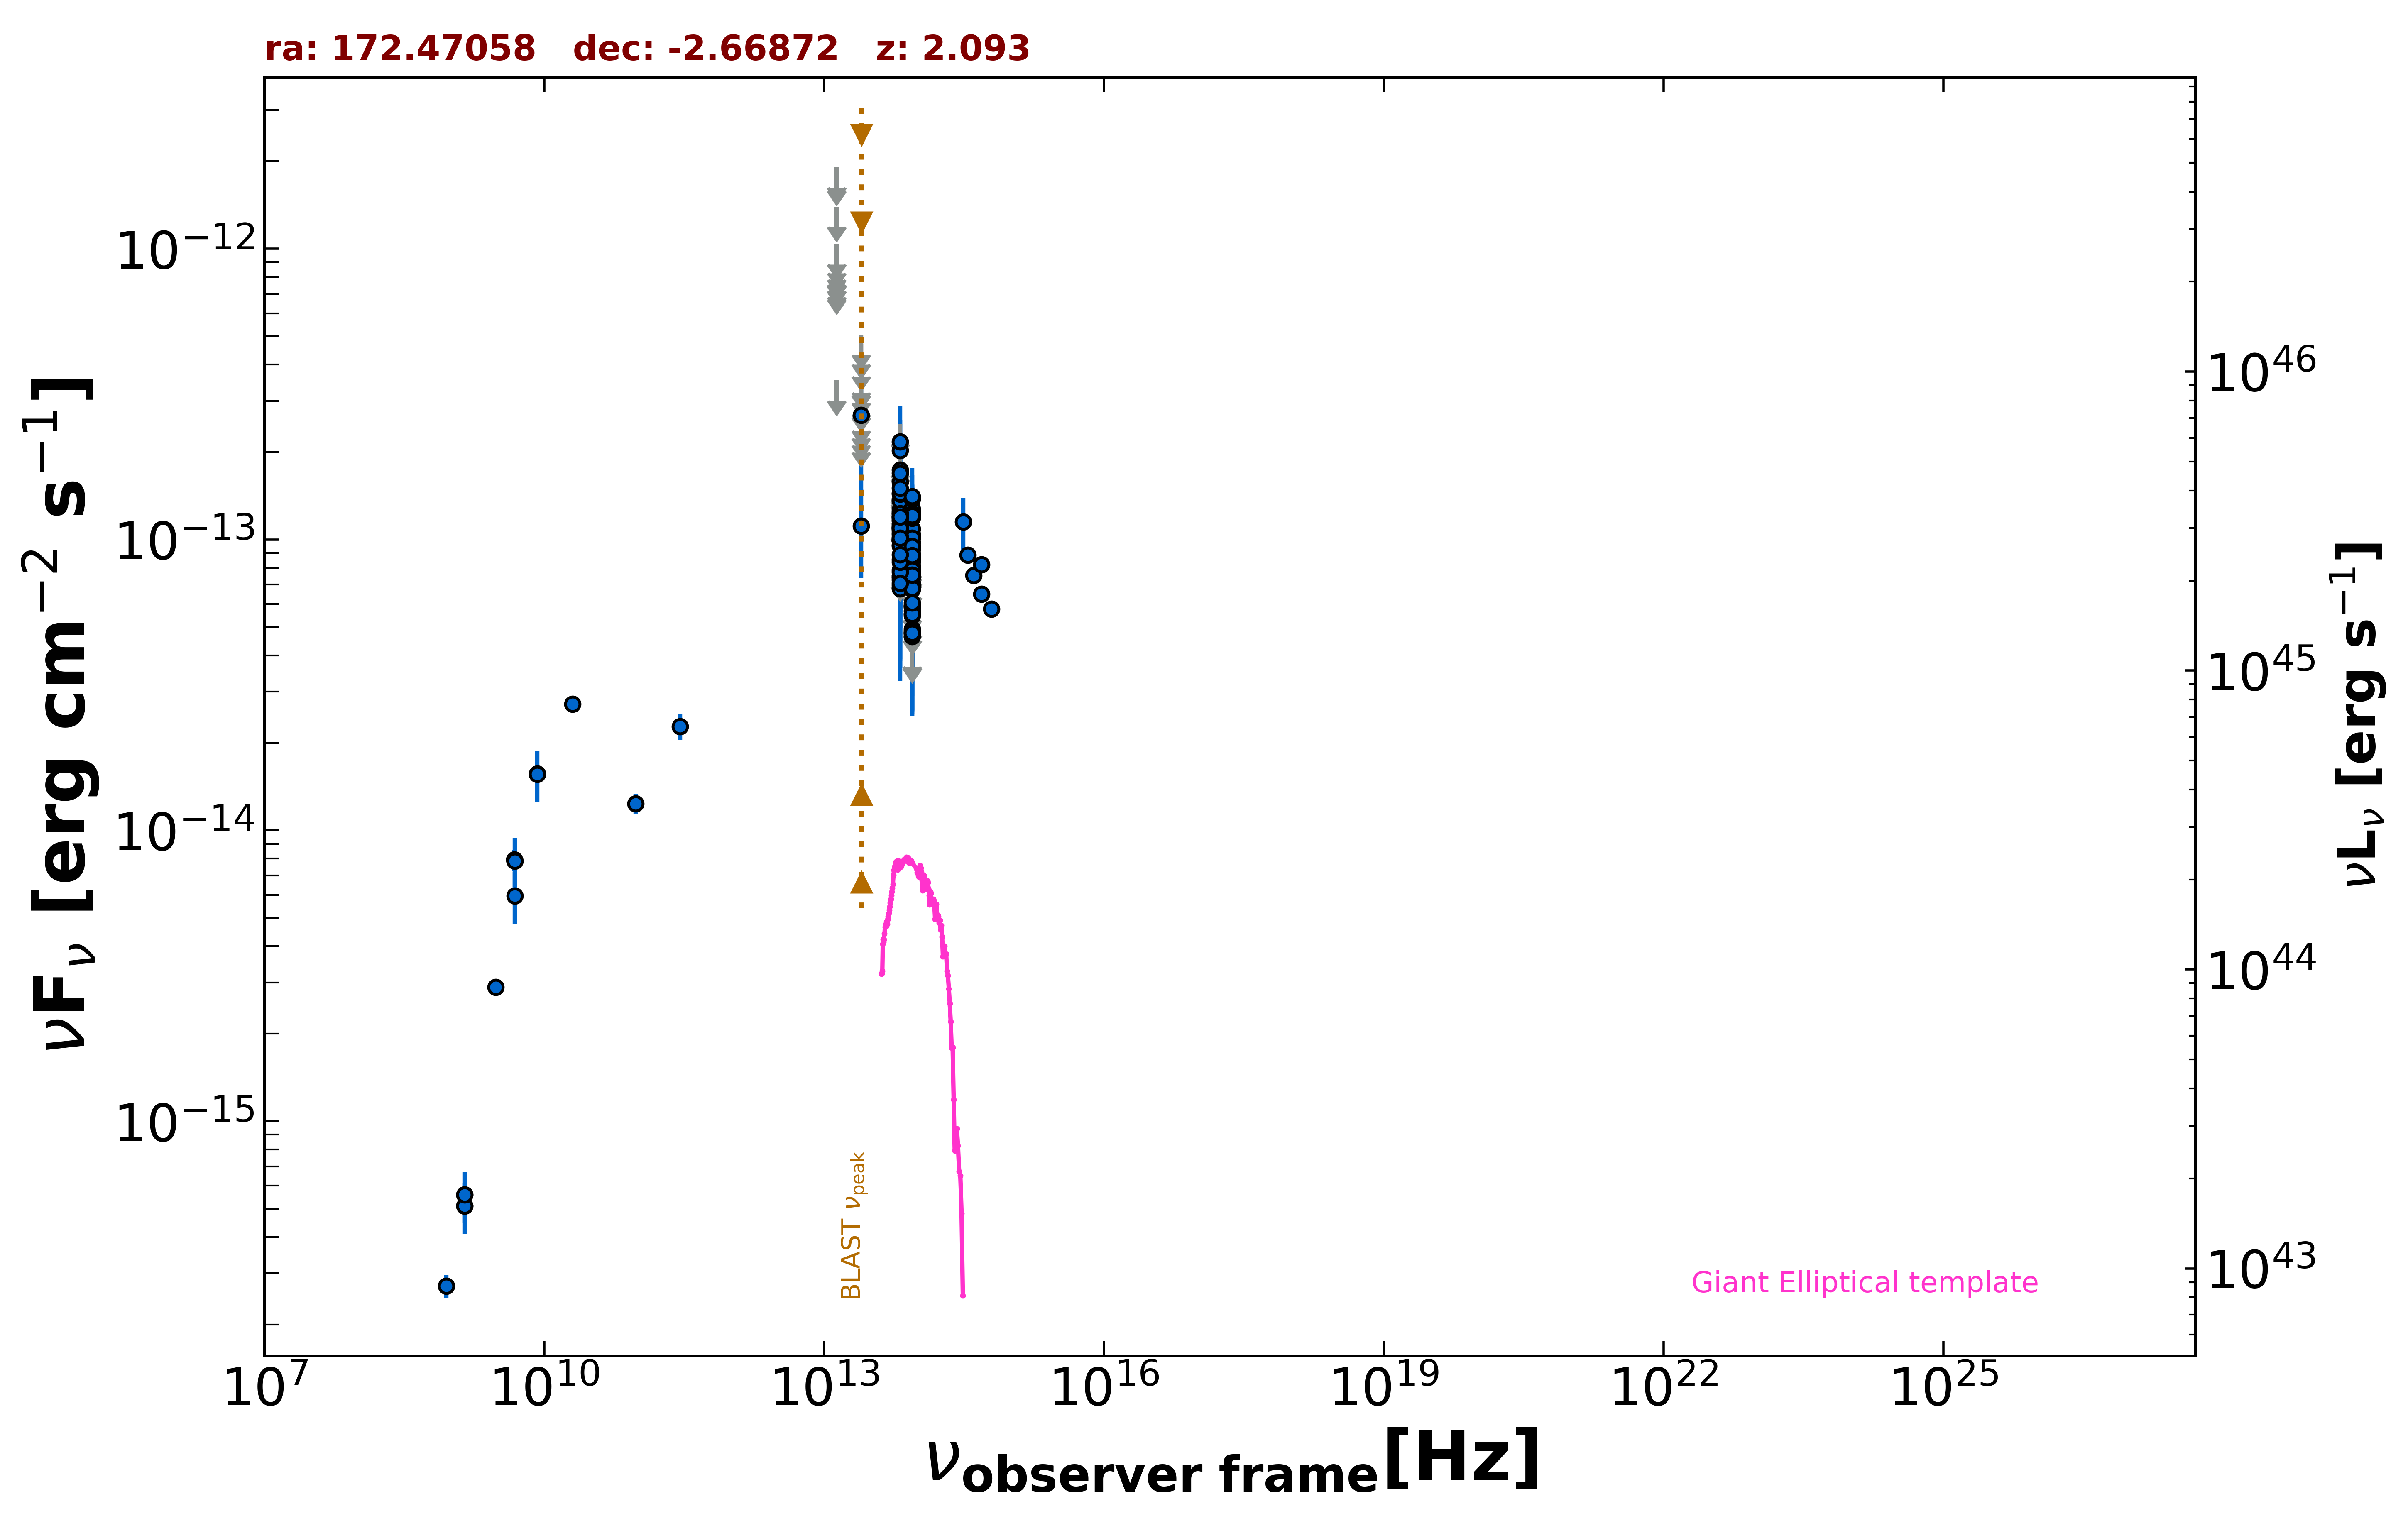

Data behind this chart, as committed beside it:
freq., flux, err_flux, MJD_start, MJD_end, flag, catalog, reference
1.400e+09, 5.583e-16, 1.900e-18, 55000, 55000, , FIRST, White et al. 1997  ApJ  475 479
1.400e+09, 5.110e-16, 1.680e-17, 55000, 55000, , NVSS, Condon et al. 1998  AJ  115  1693
8.870e+08, 2.714e-16, 2.395e-17, 55000, 55000, , RACS, Hale et al. 2021  PASA  38  e058
3.000e+09, 2.887e-15, 8.000e-18, 55000, 55000, , VLASSQL, Gordon et al. 2021  ApJS  255  30
2.000e+10, 2.720e-14, 1.400e-15, 55000, 55000, , AT20G, Murphy et al. 2010  MNRAS  402  2403
8.400e+09, 1.567e-14, 0.000e+00, 55000, 55000, , CRATES, Healey et al. 2007  ApJS  171  61
4.800e+09, 7.920e-15, 6.720e-16, 55000, 55000, , PMN, Griffith et al. 1993-1996  VizieR  VIII/…
2.850e+11, 2.280e-14, 2.280e-15, 56920, 56920, , ALMA, Bonato et al. 2019  MNRAS  485  1188
9.504e+10, 1.236e-14, 9.550e-16, 56920, 56920, , ALMA, Bonato et al. 2019  MNRAS  485  1188
8.817e+13, 4.769e-14, 2.130e-15, 55000, 55000, , UNWISE, Schlafly et al. 2019  ApJS  240  30
6.517e+13, 6.972e-14, 3.380e-15, 55000, 55000, , UNWISE, Schlafly et al. 2019  ApJS  240  30
8.817e+13, 4.935e-14, 5.055e-15, 55000, 55000, , WISE, Wright et al. 2010  AJ  140  1868
6.517e+13, 8.540e-14, 8.350e-15, 55000, 55000, , WISE, Wright et al. 2010  AJ  140  1868
2.498e+13, 1.116e-13, 3.766e-14, 55000, 55000, , WISE, Wright et al. 2010  AJ  140  1868
1.363e+13, 3.528e-13, 0.000e+00, 55000, 55000, UL, WISE, Wright et al. 2010  AJ  140  1868
8.817e+13, 5.481e-14, 2.087e-14, 57900, 57900, , NEOWISE, Mainzer et al. 2014  ApJ  792  30
6.517e+13, 1.091e-13, 3.347e-14, 57900, 57900, , NEOWISE, Mainzer et al. 2014  ApJ  792  30
8.817e+13, 5.676e-14, 2.444e-14, 57900, 57900, , NEOWISE, Mainzer et al. 2014  ApJ  792  30
6.517e+13, 1.268e-13, 5.571e-14, 57900, 57900, , NEOWISE, Mainzer et al. 2014  ApJ  792  30
8.817e+13, 5.927e-14, 2.175e-14, 57181, 57181, , NEOWISE, Mainzer et al. 2014  ApJ  792  30
6.517e+13, 1.183e-13, 3.626e-14, 57181, 57181, , NEOWISE, Mainzer et al. 2014  ApJ  792  30
8.817e+13, 5.846e-14, 2.002e-14, 57180, 57180, , NEOWISE, Mainzer et al. 2014  ApJ  792  30
6.517e+13, 1.194e-13, 3.536e-14, 57180, 57180, , NEOWISE, Mainzer et al. 2014  ApJ  792  30
8.817e+13, 6.913e-14, 3.179e-14, 57899, 57899, , NEOWISE, Mainzer et al. 2014  ApJ  792  30
6.517e+13, 1.311e-13, 0.000e+00, 57899, 57899, UL, NEOWISE, Mainzer et al. 2014  ApJ  792  30
8.817e+13, 9.257e-14, 2.229e-14, 58468, 58468, , NEOWISE, Mainzer et al. 2014  ApJ  792  30
6.517e+13, 1.291e-13, 0.000e+00, 58468, 58468, UL, NEOWISE, Mainzer et al. 2014  ApJ  792  30
8.817e+13, 7.728e-14, 2.079e-14, 58628, 58628, , NEOWISE, Mainzer et al. 2014  ApJ  792  30
6.517e+13, 1.635e-13, 0.000e+00, 58628, 58628, UL, NEOWISE, Mainzer et al. 2014  ApJ  792  30
8.817e+13, 1.018e-13, 2.363e-14, 58627, 58627, , NEOWISE, Mainzer et al. 2014  ApJ  792  30
6.517e+13, 1.165e-13, 4.377e-14, 58627, 58627, , NEOWISE, Mainzer et al. 2014  ApJ  792  30
8.817e+13, 8.623e-14, 0.000e+00, 57737, 57737, UL, NEOWISE, Mainzer et al. 2014  ApJ  792  30
6.517e+13, 1.361e-13, 5.037e-14, 57737, 57737, , NEOWISE, Mainzer et al. 2014  ApJ  792  30
8.817e+13, 4.862e-14, 2.284e-14, 57737, 57737, , NEOWISE, Mainzer et al. 2014  ApJ  792  30
6.517e+13, 1.159e-13, 4.967e-14, 57737, 57737, , NEOWISE, Mainzer et al. 2014  ApJ  792  30
8.817e+13, 7.441e-14, 0.000e+00, 57738, 57738, UL, NEOWISE, Mainzer et al. 2014  ApJ  792  30
6.517e+13, 1.433e-13, 4.460e-14, 57738, 57738, , NEOWISE, Mainzer et al. 2014  ApJ  792  30
8.817e+13, 8.419e-14, 2.492e-14, 58469, 58469, , NEOWISE, Mainzer et al. 2014  ApJ  792  30
6.517e+13, 1.006e-13, 5.086e-14, 58469, 58469, , NEOWISE, Mainzer et al. 2014  ApJ  792  30
8.817e+13, 1.256e-13, 2.645e-14, 59564, 59564, , NEOWISE, Mainzer et al. 2014  ApJ  792  30
6.517e+13, 1.557e-13, 0.000e+00, 59564, 59564, UL, NEOWISE, Mainzer et al. 2014  ApJ  792  30
8.817e+13, 5.547e-14, 2.651e-14, 57539, 57539, , NEOWISE, Mainzer et al. 2014  ApJ  792  30
6.517e+13, 1.894e-13, 0.000e+00, 57539, 57539, UL, NEOWISE, Mainzer et al. 2014  ApJ  792  30
8.817e+13, 6.906e-14, 3.491e-14, 58992, 58992, , NEOWISE, Mainzer et al. 2014  ApJ  792  30
6.517e+13, 1.581e-13, 5.125e-14, 58992, 58992, , NEOWISE, Mainzer et al. 2014  ApJ  792  30
8.817e+13, 8.122e-14, 2.164e-14, 59359, 59359, , NEOWISE, Mainzer et al. 2014  ApJ  792  30
6.517e+13, 9.951e-14, 4.264e-14, 59359, 59359, , NEOWISE, Mainzer et al. 2014  ApJ  792  30
8.817e+13, 8.466e-14, 3.383e-14, 59358, 59358, , NEOWISE, Mainzer et al. 2014  ApJ  792  30
6.517e+13, 1.184e-13, 0.000e+00, 59358, 59358, UL, NEOWISE, Mainzer et al. 2014  ApJ  792  30
8.817e+13, 8.840e-14, 0.000e+00, 59199, 59199, UL, NEOWISE, Mainzer et al. 2014  ApJ  792  30
6.517e+13, 9.932e-14, 3.988e-14, 59199, 59199, , NEOWISE, Mainzer et al. 2014  ApJ  792  30
8.817e+13, 8.938e-14, 3.617e-14, 56645, 56645, , NEOWISE, Mainzer et al. 2014  ApJ  792  30
6.517e+13, 1.599e-13, 0.000e+00, 56645, 56645, UL, NEOWISE, Mainzer et al. 2014  ApJ  792  30
8.817e+13, 1.042e-13, 2.460e-14, 56645, 56645, , NEOWISE, Mainzer et al. 2014  ApJ  792  30
6.517e+13, 1.734e-13, 5.300e-14, 56645, 56645, , NEOWISE, Mainzer et al. 2014  ApJ  792  30
8.817e+13, 8.055e-14, 2.387e-14, 57372, 57372, , NEOWISE, Mainzer et al. 2014  ApJ  792  30
6.517e+13, 1.476e-13, 0.000e+00, 57372, 57372, UL, NEOWISE, Mainzer et al. 2014  ApJ  792  30
8.817e+13, 1.090e-13, 2.760e-14, 57373, 57373, , NEOWISE, Mainzer et al. 2014  ApJ  792  30
6.517e+13, 1.188e-13, 0.000e+00, 57373, 57373, UL, NEOWISE, Mainzer et al. 2014  ApJ  792  30
8.817e+13, 1.274e-13, 2.670e-14, 58832, 58832, , NEOWISE, Mainzer et al. 2014  ApJ  792  30
... 112 more rows
